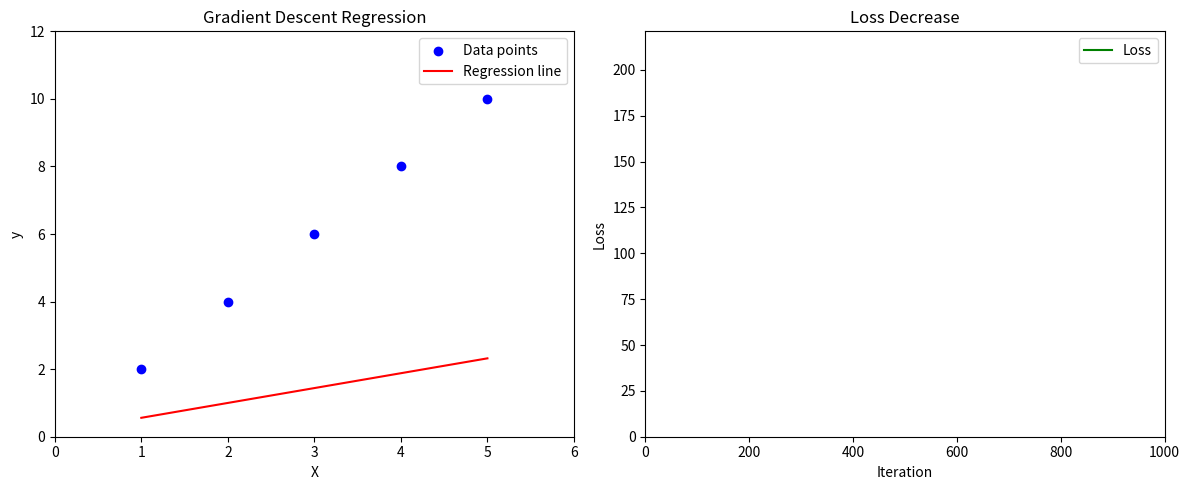

This figure's Python source:
# GRADIENT DESCENT
# Developing a program to find the optimal parameters that minimize our loss function.
import numpy as np

import matplotlib.pyplot as plt
from matplotlib.animation import FuncAnimation


# Sample dataset
X = np.array([1, 2, 3, 4, 5])
y = np.array([2, 4, 6, 8, 10])


# Initialize parameters
beta_0 = 0.0 # intercept
beta_1 = 0.0 # slope
learning_rate = 0.01
iterations = 1000

n = len(X)

# Store parameters and loss at each iteration for animation
beta_0_list = []
beta_1_list = []
loss_list = []


# Gradient descent loop
for i in range(iterations):
    # Predictions
    y_pred = beta_0 + beta_1 * X
    loss = np.sum((y - y_pred) ** 2)

    # Compute gradients
    d_beta_0 = (-2/n) * np.sum(y - y_pred)
    d_beta_1 = (-2/n) * np.sum(X * (y - y_pred))

    # Update parameters
    beta_0 = beta_0 - learning_rate * d_beta_0
    beta_1 = beta_1 - learning_rate * d_beta_1

    beta_0_list.append(beta_0)
    beta_1_list.append(beta_1)
    loss_list.append(loss)


# Create a figure with 2 subplots
fig, (ax1, ax2) = plt.subplots(1, 2, figsize=(12, 5))

# Sublot 1: Data and regression line
ax1.scatter(X, y, color='blue', label='Data points')
line, = ax1.plot([], [], color='red', label='Regression line')
ax1.set_xlim(0, 6)
ax1.set_ylim(0, 12)
ax1.set_xlabel('X')
ax1.set_ylabel('y')
ax1.set_title('Gradient Descent Regression')
ax1.legend()


# Subplot 2: Loss over iterations
ax2.set_xlim(0, iterations)
ax2.set_ylim(0, max(loss_list)+1)
ax2.set_xlabel('Iteration')
ax2.set_ylabel('Loss')
ax2.set_title('Loss Decrease')
loss_line, = ax2.plot([], [], color='green', label='Loss')
ax2.legend()


# Animation function
def animate(i):
    # Compute the predicted values (regression line)
    y_pred = beta_0_list[i] + beta_1_list[i] * X
    line.set_data(X, y_pred)

    # Update loss line
    loss_line.set_data(range(i + 1), loss_list[:i+1])
    
    return line, loss_line

# Create animation
ani = FuncAnimation(fig, animate, frames=iterations, interval=100, blit=True)

plt.tight_layout()
plt.show()
